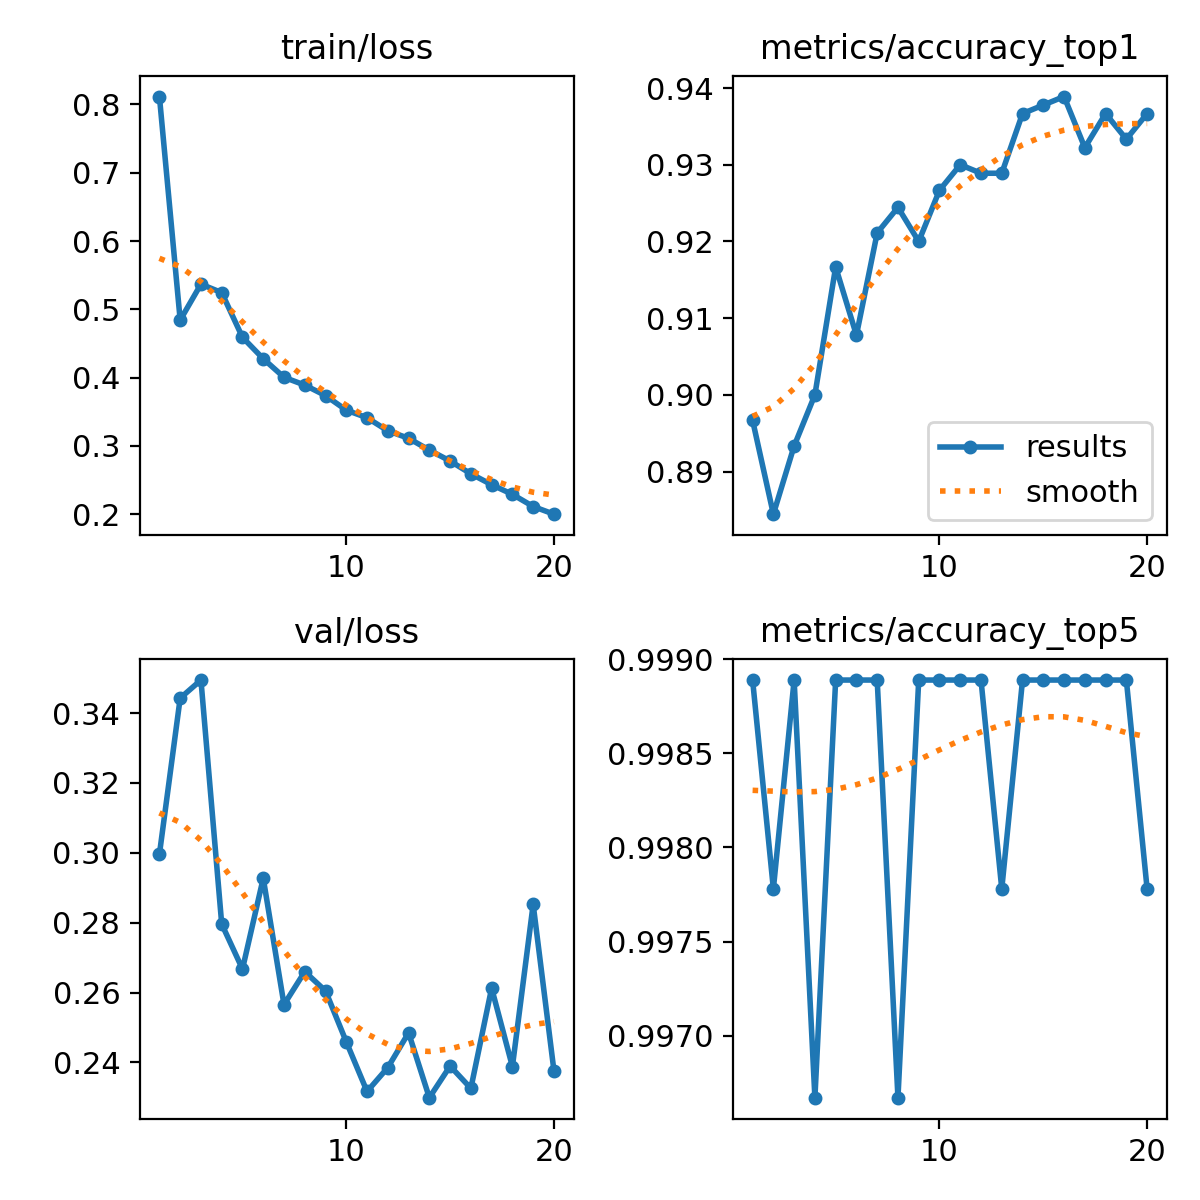

Source data for this figure (header and first rows):
epoch, time, train/loss, metrics/accuracy_top1, metrics/accuracy_top5, val/loss, lr/pg0, lr/pg1, lr/pg2
1, 77.58, 0.8115, 0.8967, 0.9989, 0.2996, 0.003332, 0.003332, 0.003332
2, 143.1, 0.4842, 0.8844, 0.9978, 0.3443, 0.006336, 0.006336, 0.006336
3, 211.1, 0.5369, 0.8933, 0.9989, 0.3494, 0.009009, 0.009009, 0.009009
4, 278.9, 0.5245, 0.9, 0.9967, 0.2796, 0.008515, 0.008515, 0.008515
5, 350, 0.459, 0.9167, 0.9989, 0.2667, 0.00802, 0.00802, 0.00802
6, 417.6, 0.4277, 0.9078, 0.9989, 0.2927, 0.007525, 0.007525, 0.007525
7, 482.6, 0.4005, 0.9211, 0.9989, 0.2566, 0.00703, 0.00703, 0.00703
8, 549.4, 0.3891, 0.9244, 0.9967, 0.266, 0.006535, 0.006535, 0.006535
9, 614.5, 0.3737, 0.92, 0.9989, 0.2605, 0.00604, 0.00604, 0.00604
10, 682.5, 0.3524, 0.9267, 0.9989, 0.2459, 0.005545, 0.005545, 0.005545
11, 750.3, 0.3413, 0.93, 0.9989, 0.2317, 0.00505, 0.00505, 0.00505
12, 819.3, 0.3222, 0.9289, 0.9989, 0.2385, 0.004555, 0.004555, 0.004555
13, 887.4, 0.3112, 0.9289, 0.9978, 0.2485, 0.00406, 0.00406, 0.00406
14, 959.7, 0.2939, 0.9367, 0.9989, 0.2299, 0.003565, 0.003565, 0.003565
15, 1026, 0.2779, 0.9378, 0.9989, 0.239, 0.00307, 0.00307, 0.00307
16, 1092, 0.2592, 0.9389, 0.9989, 0.2326, 0.002575, 0.002575, 0.002575
17, 1159, 0.2432, 0.9322, 0.9989, 0.2613, 0.00208, 0.00208, 0.00208
18, 1228, 0.2291, 0.9367, 0.9989, 0.2388, 0.001585, 0.001585, 0.001585
19, 1300, 0.2113, 0.9333, 0.9989, 0.2852, 0.00109, 0.00109, 0.00109
20, 1367, 0.2001, 0.9367, 0.9978, 0.2376, 0.000595, 0.000595, 0.000595
